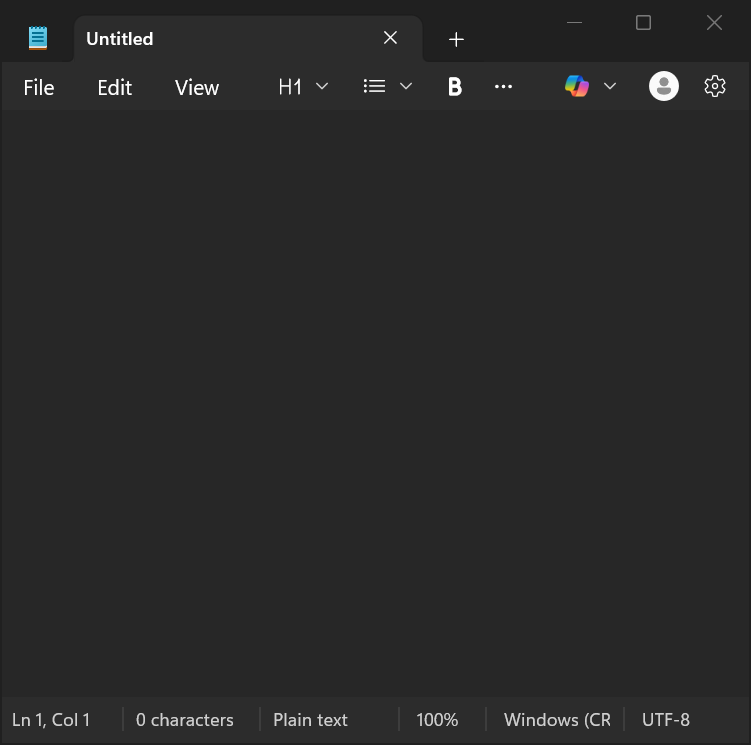
Task: Input Method from UI Path documentation
Workflow: Main

Step 1: Use Application: Untitled - Notepad in window 'Untitled - Notepad' (notepad.exe)

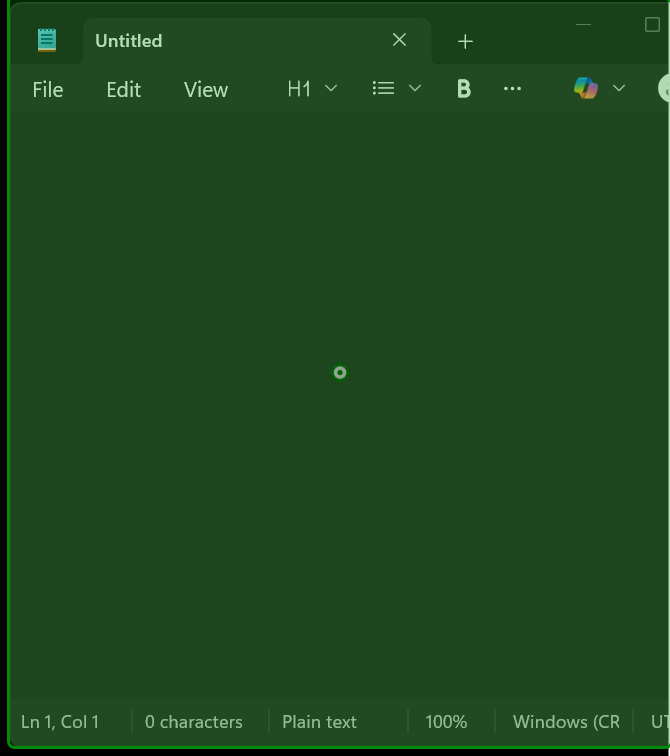
Step 2: click

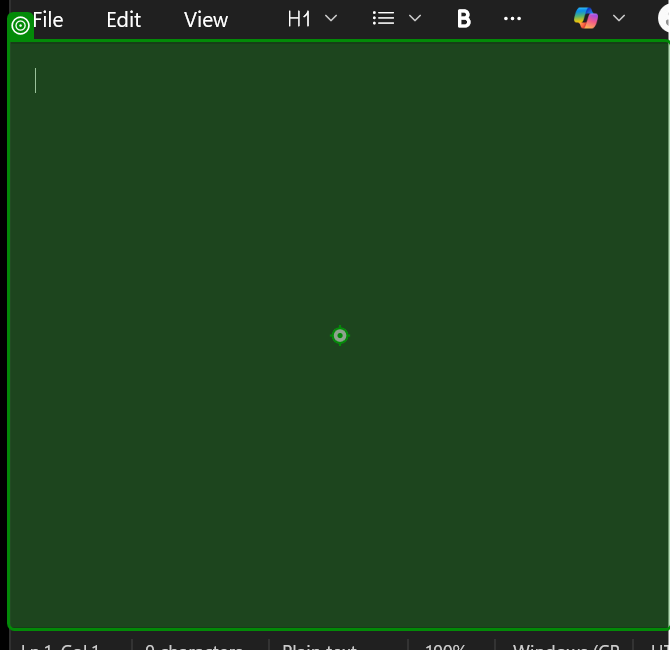
Step 3: type "This is line 1[k(Enter)]"

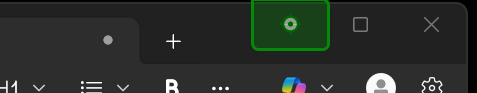
Step 4: click

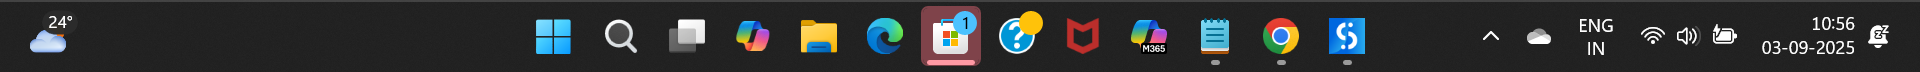
Step 5: Use Application: explorer.exe on the element (explorer.exe)

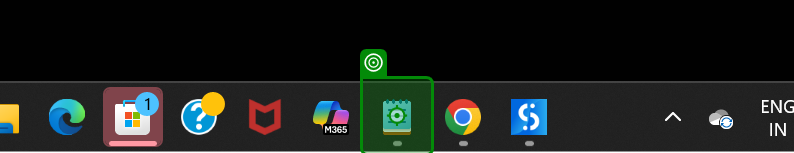
Step 6: click

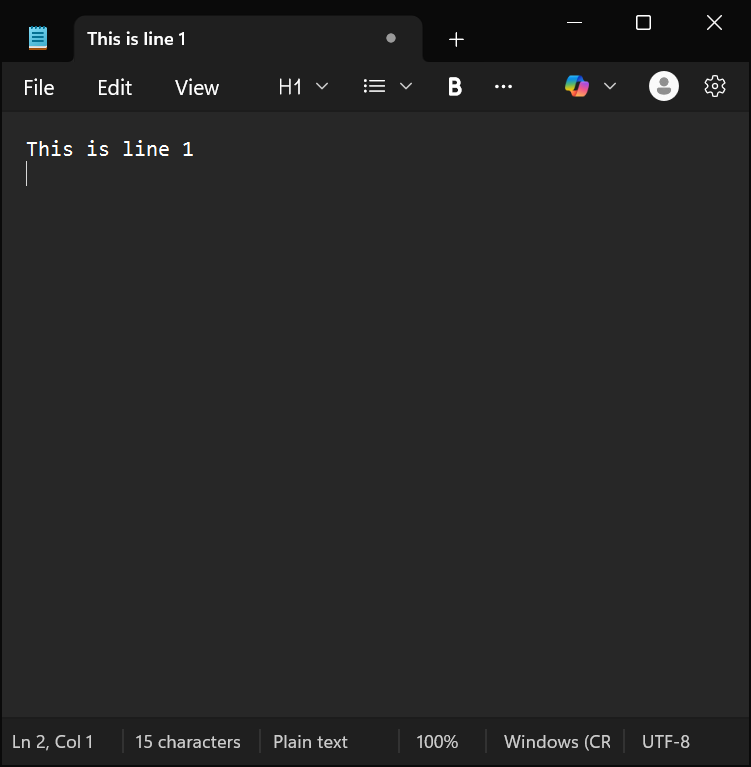
Step 7: This is line 2 - Notepad in window '*This is line 1 - Notepad' (notepad.exe)